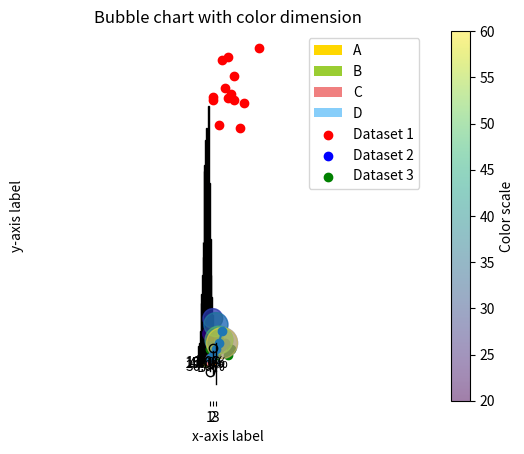
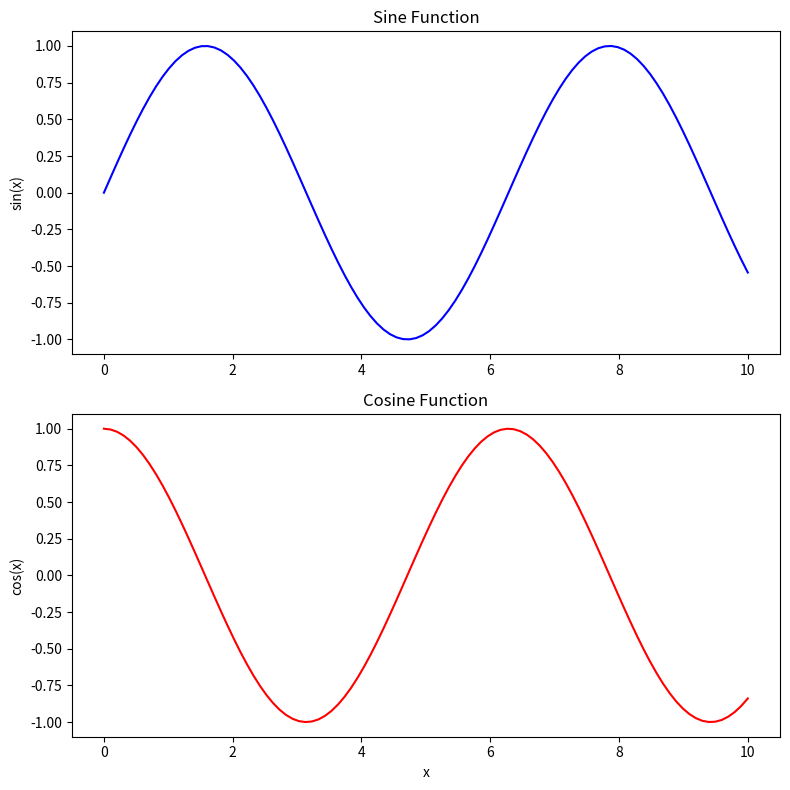

Python code for these plots, in order:
# -*- coding: utf-8 -*-
"""Prgm6.ipynb

Automatically generated by Colab.

Original file is located at
    https://colab.research.google.com/drive/1BQO129VTTCf9RfTfwirQmC7LOttO-hxn
"""



"""1.Line Plot

"""



import matplotlib.pyplot as plt
x=[1,2,3,4,5]
y=[2,3,5,7,11]
plt.plot(x,y,marker='o')
plt.title('Line Plot')
plt.xlabel('X-axis')
plt.ylabel('Y-axis')
plt.show()



"""2.Bar Plot"""

import matplotlib.pyplot as plt
categories=['A','B','C','D','E']
values=[4,7,1,8,5]
plt.bar(categories,values)
plt.xlabel('Categories')
plt.ylabel('Values')
plt.title('Simple Bar Plot')
plt.show()

import matplotlib.pyplot as plt
categories=['A','B','C','D',]
values=[5,7,3,8]
plt.bar(categories,values,color='purple')
plt.xlabel('Categories')
plt.ylabel('Values')
plt.title('Bar Plot')
plt.show()

"""3.Histogram"""

import matplotlib.pyplot as plt
import numpy as np
data=np.random.randn(1000)
plt.hist(data,bins=30,color='blue',edgecolor='black')
plt.title('Histogram')
plt.xlabel('Value')
plt.ylabel('Frequency')
plt.show()

"""4.Scatter Plot"""

import matplotlib.pyplot as plt

x = [5, 7, 8, 7, 2, 17, 2, 9, 4, 11, 12, 9, 6]
y = [99, 86.87, 88, 100, 86, 103, 87, 94, 78, 77, 85, 86, 90]  # added 90 to match length

plt.scatter(x, y, color='red')
plt.title('Scatter Plot')
plt.xlabel('x-axis')
plt.ylabel('y-axis')
plt.show()

"""5.Pie Chart"""

import matplotlib.pyplot as plt
sizes=[15,30,45,10]
labels=['A','B','C','D']
colors=['gold','yellowgreen','lightcoral','lightskyblue']
plt.pie(sizes,labels=labels,colors=colors,autopct='%1.1f%%',shadow=True,startangle=140)
plt.title('Pie Chart')
plt.axis('equal')
plt.show()

"""6.Box Plot"""

import matplotlib.pyplot as plt
import numpy as np
data=[np.random.normal(0,std,100) for std in range(1,4)]
plt.boxplot(data)
plt.xlabel('Data Sets')
plt.ylabel('Values')
plt.title('Simple Box Plot')
plt.show()

"""7.Scatter Multiple"""

import matplotlib.pyplot as plt
x1=[1,2,3,4,5]
y1=[2,3,4,5,6]
x2=[2,3,4,5,6]
y2=[3,4,5,6,7]
x3=[1,3,4,7,8]
y3=[5,3,8,3,5]
plt.scatter(x1,y1,color='red',label='Dataset 1')
plt.scatter(x2,y2,color='blue',label='Dataset 2')
plt.scatter(x3,y3,color='green',label='Dataset 3')
plt.xlabel('x-axis label')
plt.ylabel('y-axis label')
plt.title('Multiple scatter plots')
plt.legend()
plt.show()

"""8.Bubble Chart"""

import matplotlib.pyplot as plt
x=[1,2,3,4,5]
y=[10,15,13,8,7]
sizes=[100,200,300,400,500]
plt.scatter(x,y,s=sizes,alpha=0.5,c='blue')
plt.xlabel('x-axis label')
plt.ylabel('y-axis label')
plt.title('Bubble chart example')
plt.show()

import matplotlib.pyplot as plt
x=[1,2,3,4,5]
y=[10,15,13,8,7]
sizes=[100,200,300,400,500]
colors=[20,30,40,50,60]
plt.scatter(x,y,s=sizes,c=colors,alpha=0.5,cmap='viridis')
plt.colorbar(label='Color scale')
plt.xlabel('x-axis label')
plt.ylabel('y-axis label')
plt.title('Bubble chart with color dimension')
plt.show()

"""9.Subplots"""

import matplotlib.pyplot as plt
import numpy as np
x=np.linspace(0,10,100)
y1=np.sin(x)
y2=np.cos(x)
fig,axs=plt.subplots(2,1,figsize=(8,8))
axs[0].plot(x,y1,'b')
axs[0].set_title('Sine Function')
axs[0].set_ylabel('sin(x)')
axs[1].plot(x,y2,'r')
axs[1].set_title('Cosine Function')
axs[1].set_ylabel('cos(x)')
axs[1].set_xlabel('x')
plt.tight_layout()
plt.show()